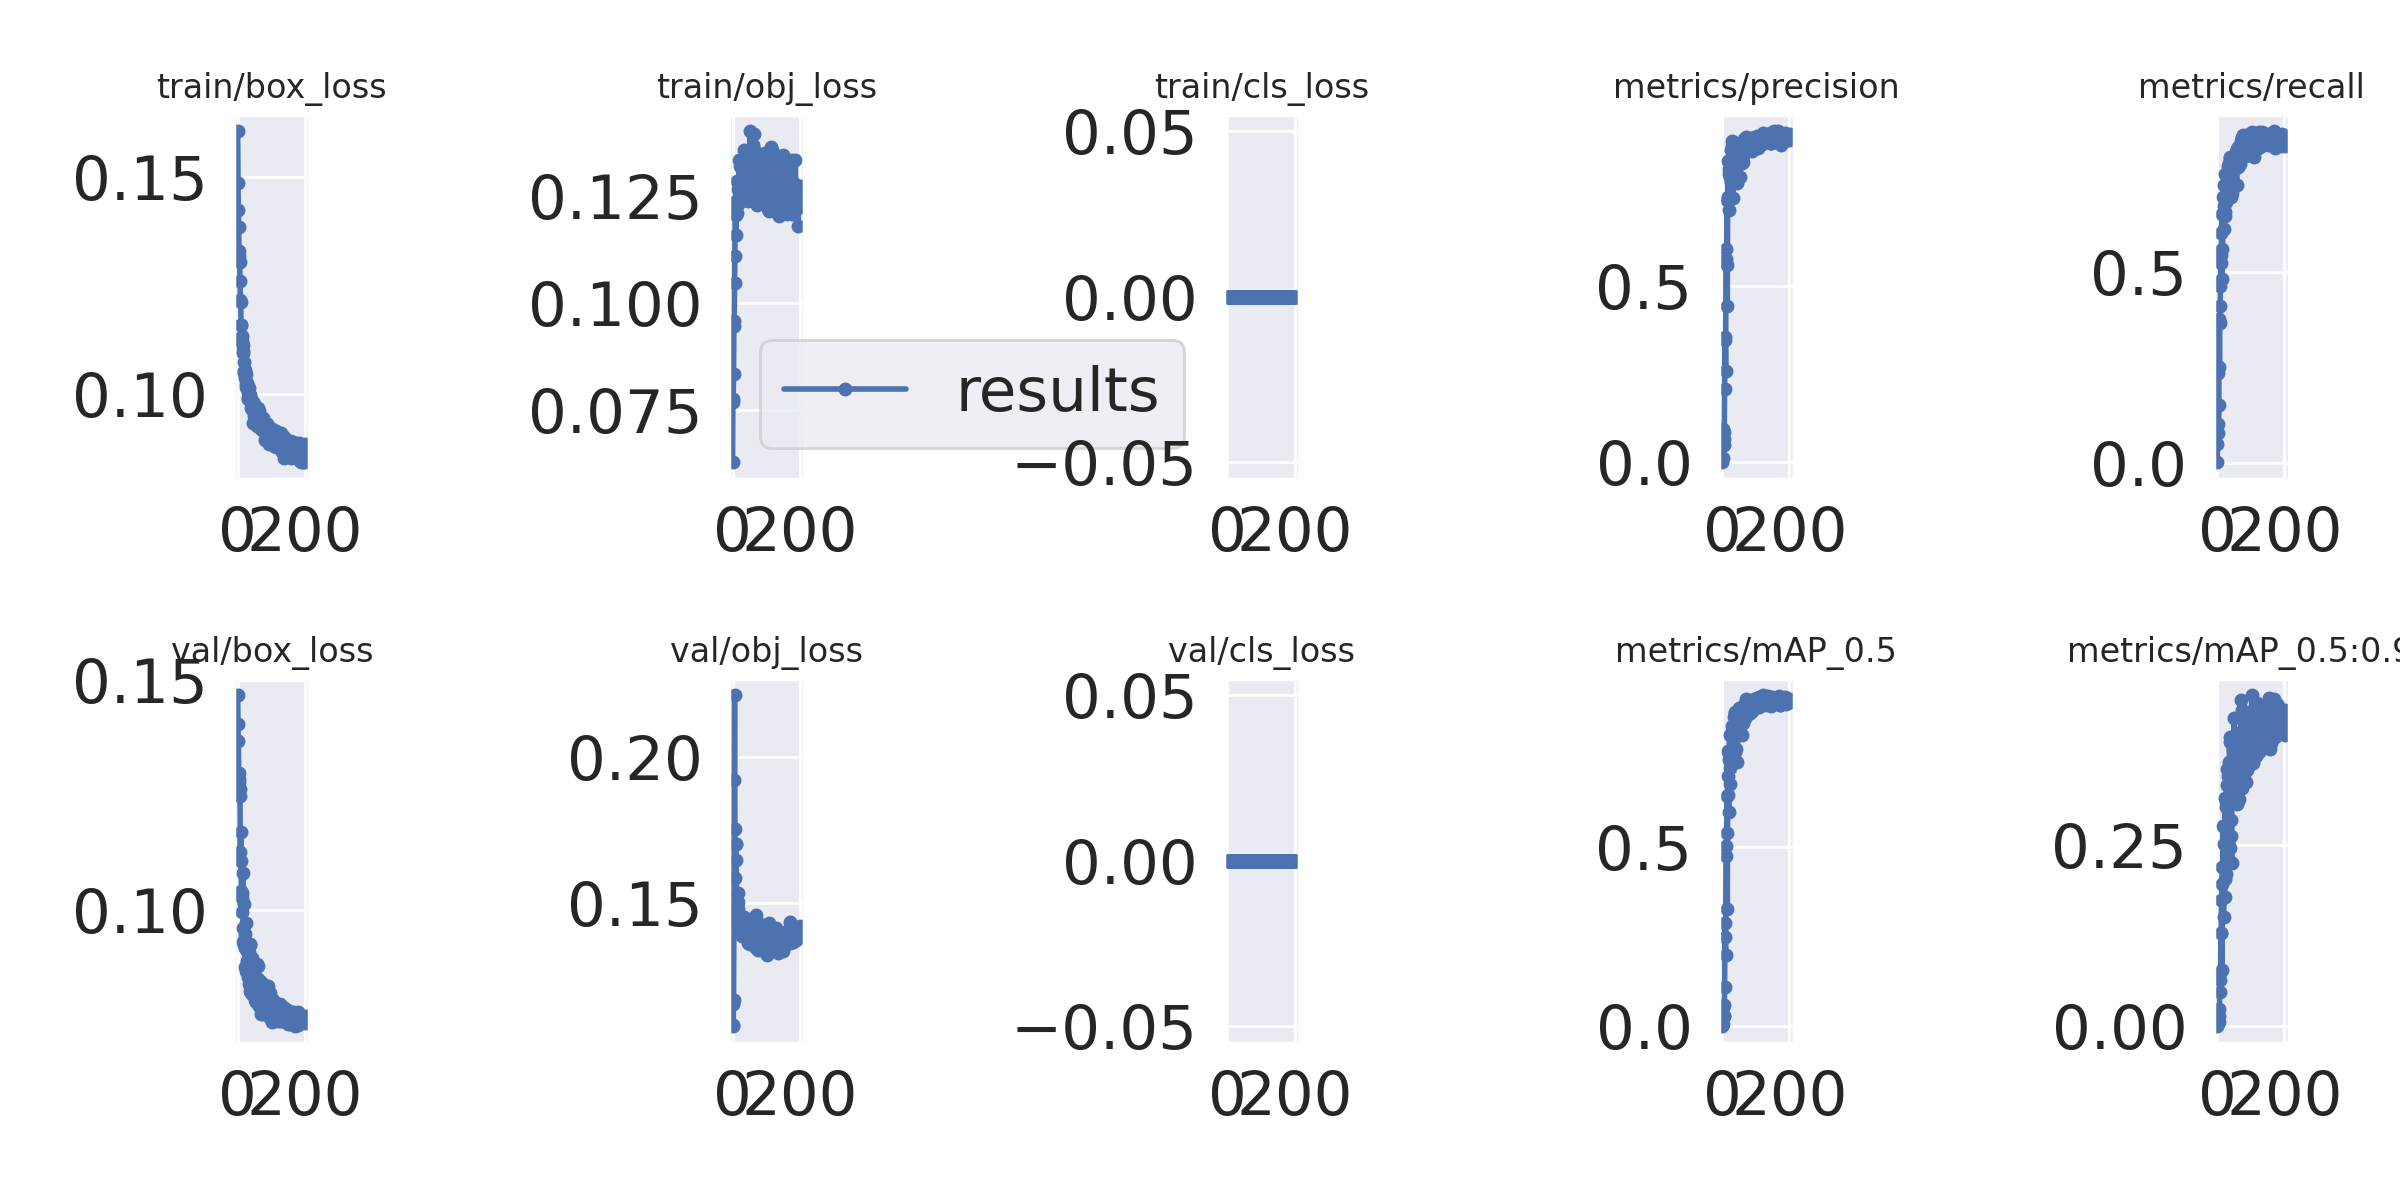

The file beside this chart, header and first rows:
epoch, train/box_loss, train/obj_loss, train/cls_loss, metrics/precision, metrics/recall, metrics/mAP_0.5, metrics/mAP_0.5:0.95, val/box_loss, val/obj_loss, val/cls_loss, x/lr0, x/lr1, x/lr2
0, 0.1605, 0.06275, 0, 0.0004444, 0.002075, 0.0002342, 4.8189e-05, 0.1467, 0.1159, 0, 0.0017, 0.0017, 0.0847
1, 0.1486, 0.07743, 0, 0.01175, 0.04875, 0.006048, 0.001259, 0.1404, 0.1087, 0, 0.003486, 0.003486, 0.06849
2, 0.1424, 0.0768, 0, 0.06711, 0.0778, 0.02487, 0.004937, 0.1368, 0.1082, 0, 0.005258, 0.005258, 0.05226
3, 0.1384, 0.08344, 0, 0.09362, 0.2344, 0.05272, 0.01182, 0.1298, 0.1171, 0, 0.007016, 0.007016, 0.03602
4, 0.133, 0.09462, 0, 0.0664, 0.1006, 0.0275, 0.006012, 0.1284, 0.1439, 0, 0.008759, 0.008759, 0.01976
5, 0.1318, 0.09564, 0, 0.05035, 0.1504, 0.02832, 0.005864, 0.1279, 0.1921, 0, 0.009802, 0.009802, 0.009802
6, 0.1303, 0.1046, 0, 0.08632, 0.3776, 0.05857, 0.01459, 0.1263, 0.2209, 0, 0.009802, 0.009802, 0.009802
7, 0.1261, 0.111, 0, 0.2089, 0.2521, 0.108, 0.02382, 0.1248, 0.1755, 0, 0.009762, 0.009762, 0.009762
8, 0.1217, 0.1212, 0, 0.3565, 0.3672, 0.2892, 0.07308, 0.1127, 0.1587, 0, 0.009723, 0.009723, 0.009723
9, 0.1212, 0.1237, 0, 0.3475, 0.4108, 0.2499, 0.06411, 0.117, 0.1701, 0, 0.009683, 0.009683, 0.009683
10, 0.116, 0.1159, 0, 0.26, 0.4627, 0.1994, 0.04671, 0.1106, 0.1701, 0, 0.009644, 0.009644, 0.009644
11, 0.116, 0.1206, 0, 0.5792, 0.544, 0.4749, 0.1291, 0.1042, 0.1647, 0, 0.009604, 0.009604, 0.009604
12, 0.1133, 0.1209, 0, 0.6056, 0.5241, 0.5031, 0.1286, 0.1026, 0.1499, 0, 0.009564, 0.009564, 0.009564
13, 0.1118, 0.1285, 0, 0.5616, 0.602, 0.5393, 0.174, 0.1037, 0.1535, 0, 0.009525, 0.009525, 0.009525
14, 0.1122, 0.1227, 0, 0.7453, 0.6514, 0.6419, 0.1971, 0.09952, 0.1468, 0, 0.009485, 0.009485, 0.009485
15, 0.1113, 0.124, 0, 0.4434, 0.4803, 0.3264, 0.07789, 0.108, 0.1506, 0, 0.009446, 0.009446, 0.009446
16, 0.11, 0.1242, 0, 0.7509, 0.5596, 0.6456, 0.2203, 0.09613, 0.1536, 0, 0.009406, 0.009406, 0.009406
17, 0.1095, 0.1267, 0, 0.7554, 0.6483, 0.6978, 0.2197, 0.09313, 0.1481, 0, 0.009366, 0.009366, 0.009366
18, 0.1053, 0.1258, 0, 0.8581, 0.6961, 0.7672, 0.2765, 0.09231, 0.144, 0, 0.009327, 0.009327, 0.009327
19, 0.1074, 0.1333, 0, 0.717, 0.611, 0.599, 0.151, 0.1014, 0.1456, 0, 0.009287, 0.009287, 0.009287
20, 0.105, 0.1239, 0, 0.8346, 0.6712, 0.7436, 0.2769, 0.09347, 0.1411, 0, 0.009248, 0.009248, 0.009248
21, 0.1055, 0.1319, 0, 0.8215, 0.7261, 0.7591, 0.252, 0.09166, 0.1447, 0, 0.009208, 0.009208, 0.009208
22, 0.1038, 0.1236, 0, 0.8224, 0.658, 0.6768, 0.1784, 0.09479, 0.1423, 0, 0.009168, 0.009168, 0.009168
23, 0.1051, 0.1267, 0, 0.8535, 0.7552, 0.8129, 0.3154, 0.08769, 0.1429, 0, 0.009129, 0.009129, 0.009129
24, 0.1047, 0.1281, 0, 0.8124, 0.6468, 0.7198, 0.2035, 0.09711, 0.1426, 0, 0.009089, 0.009089, 0.009089
25, 0.1023, 0.1319, 0, 0.8531, 0.7573, 0.8138, 0.3028, 0.08677, 0.141, 0, 0.00905, 0.00905, 0.00905
26, 0.1016, 0.1242, 0, 0.8896, 0.7282, 0.8141, 0.3113, 0.08764, 0.1404, 0, 0.00901, 0.00901, 0.00901
27, 0.1022, 0.1335, 0, 0.7985, 0.6836, 0.732, 0.2099, 0.09124, 0.144, 0, 0.00897, 0.00897, 0.00897
28, 0.1026, 0.1268, 0, 0.9138, 0.7365, 0.8389, 0.3558, 0.08882, 0.139, 0, 0.008931, 0.008931, 0.008931
29, 0.1016, 0.1278, 0, 0.8528, 0.7275, 0.7731, 0.2367, 0.09098, 0.1438, 0, 0.008891, 0.008891, 0.008891
30, 0.1003, 0.1258, 0, 0.8993, 0.7147, 0.8228, 0.3337, 0.08649, 0.1404, 0, 0.008852, 0.008852, 0.008852
31, 0.09915, 0.1271, 0, 0.843, 0.7427, 0.8003, 0.2528, 0.08941, 0.1419, 0, 0.008812, 0.008812, 0.008812
32, 0.09879, 0.1275, 0, 0.7529, 0.777, 0.8122, 0.3458, 0.08539, 0.1399, 0, 0.008772, 0.008772, 0.008772
33, 0.09994, 0.1271, 0, 0.8225, 0.745, 0.7918, 0.255, 0.0909, 0.1454, 0, 0.008733, 0.008733, 0.008733
34, 0.1013, 0.1358, 0, 0.8834, 0.7309, 0.8254, 0.337, 0.08853, 0.143, 0, 0.008693, 0.008693, 0.008693
35, 0.1, 0.1284, 0, 0.8906, 0.7854, 0.8638, 0.3656, 0.08398, 0.1424, 0, 0.008654, 0.008654, 0.008654
36, 0.09864, 0.1273, 0, 0.8096, 0.7101, 0.7713, 0.2302, 0.09234, 0.1398, 0, 0.008614, 0.008614, 0.008614
37, 0.09952, 0.134, 0, 0.9062, 0.7988, 0.8751, 0.3999, 0.08229, 0.1398, 0, 0.008574, 0.008574, 0.008574
38, 0.09972, 0.1343, 0, 0.8132, 0.7043, 0.7664, 0.2465, 0.09254, 0.1425, 0, 0.008535, 0.008535, 0.008535
39, 0.09836, 0.1289, 0, 0.9085, 0.7998, 0.8783, 0.3934, 0.08202, 0.1395, 0, 0.008495, 0.008495, 0.008495
40, 0.09678, 0.1299, 0, 0.8161, 0.695, 0.7736, 0.2628, 0.08917, 0.1416, 0, 0.008456, 0.008456, 0.008456
41, 0.098, 0.1306, 0, 0.9026, 0.7158, 0.8526, 0.3593, 0.08386, 0.1385, 0, 0.008416, 0.008416, 0.008416
42, 0.09778, 0.1295, 0, 0.8352, 0.7697, 0.8119, 0.2857, 0.08859, 0.1392, 0, 0.008376, 0.008376, 0.008376
43, 0.09811, 0.1295, 0, 0.7931, 0.7077, 0.7366, 0.2261, 0.0896, 0.1418, 0, 0.008337, 0.008337, 0.008337
44, 0.09669, 0.1291, 0, 0.8732, 0.7365, 0.8378, 0.3331, 0.08389, 0.1394, 0, 0.008297, 0.008297, 0.008297
45, 0.09344, 0.1239, 0, 0.8962, 0.7759, 0.862, 0.3462, 0.08354, 0.1411, 0, 0.008258, 0.008258, 0.008258
46, 0.09626, 0.1285, 0, 0.883, 0.7905, 0.8654, 0.3685, 0.08165, 0.1388, 0, 0.008218, 0.008218, 0.008218
47, 0.09813, 0.1322, 0, 0.8685, 0.8016, 0.8614, 0.3837, 0.08148, 0.1364, 0, 0.008178, 0.008178, 0.008178
48, 0.09689, 0.131, 0, 0.8614, 0.7708, 0.8347, 0.314, 0.08563, 0.14, 0, 0.008139, 0.008139, 0.008139
49, 0.09775, 0.1336, 0, 0.877, 0.7759, 0.8641, 0.3807, 0.08158, 0.144, 0, 0.008099, 0.008099, 0.008099
50, 0.09495, 0.133, 0, 0.8944, 0.7904, 0.8644, 0.3712, 0.0818, 0.1379, 0, 0.00806, 0.00806, 0.00806
51, 0.09682, 0.1339, 0, 0.8978, 0.8008, 0.8887, 0.4256, 0.08036, 0.1383, 0, 0.00802, 0.00802, 0.00802
52, 0.09667, 0.1401, 0, 0.8541, 0.7712, 0.8374, 0.3122, 0.08565, 0.139, 0, 0.00798, 0.00798, 0.00798
53, 0.09598, 0.1339, 0, 0.8108, 0.7687, 0.8554, 0.3824, 0.08208, 0.1362, 0, 0.007941, 0.007941, 0.007941
54, 0.09303, 0.1296, 0, 0.8811, 0.8071, 0.8746, 0.3426, 0.08322, 0.1379, 0, 0.007901, 0.007901, 0.007901
55, 0.09522, 0.1273, 0, 0.8862, 0.8112, 0.8871, 0.3988, 0.07993, 0.1396, 0, 0.007862, 0.007862, 0.007862
56, 0.09435, 0.1259, 0, 0.8903, 0.8102, 0.8645, 0.3513, 0.08075, 0.1382, 0, 0.007822, 0.007822, 0.007822
57, 0.09442, 0.1341, 0, 0.8624, 0.8128, 0.8693, 0.324, 0.08505, 0.1377, 0, 0.007782, 0.007782, 0.007782
58, 0.09271, 0.1316, 0, 0.8519, 0.7261, 0.8136, 0.3075, 0.08833, 0.1385, 0, 0.007743, 0.007743, 0.007743
59, 0.09503, 0.1349, 0, 0.8965, 0.8205, 0.8885, 0.384, 0.08026, 0.138, 0, 0.007703, 0.007703, 0.007703
... 144 more rows
